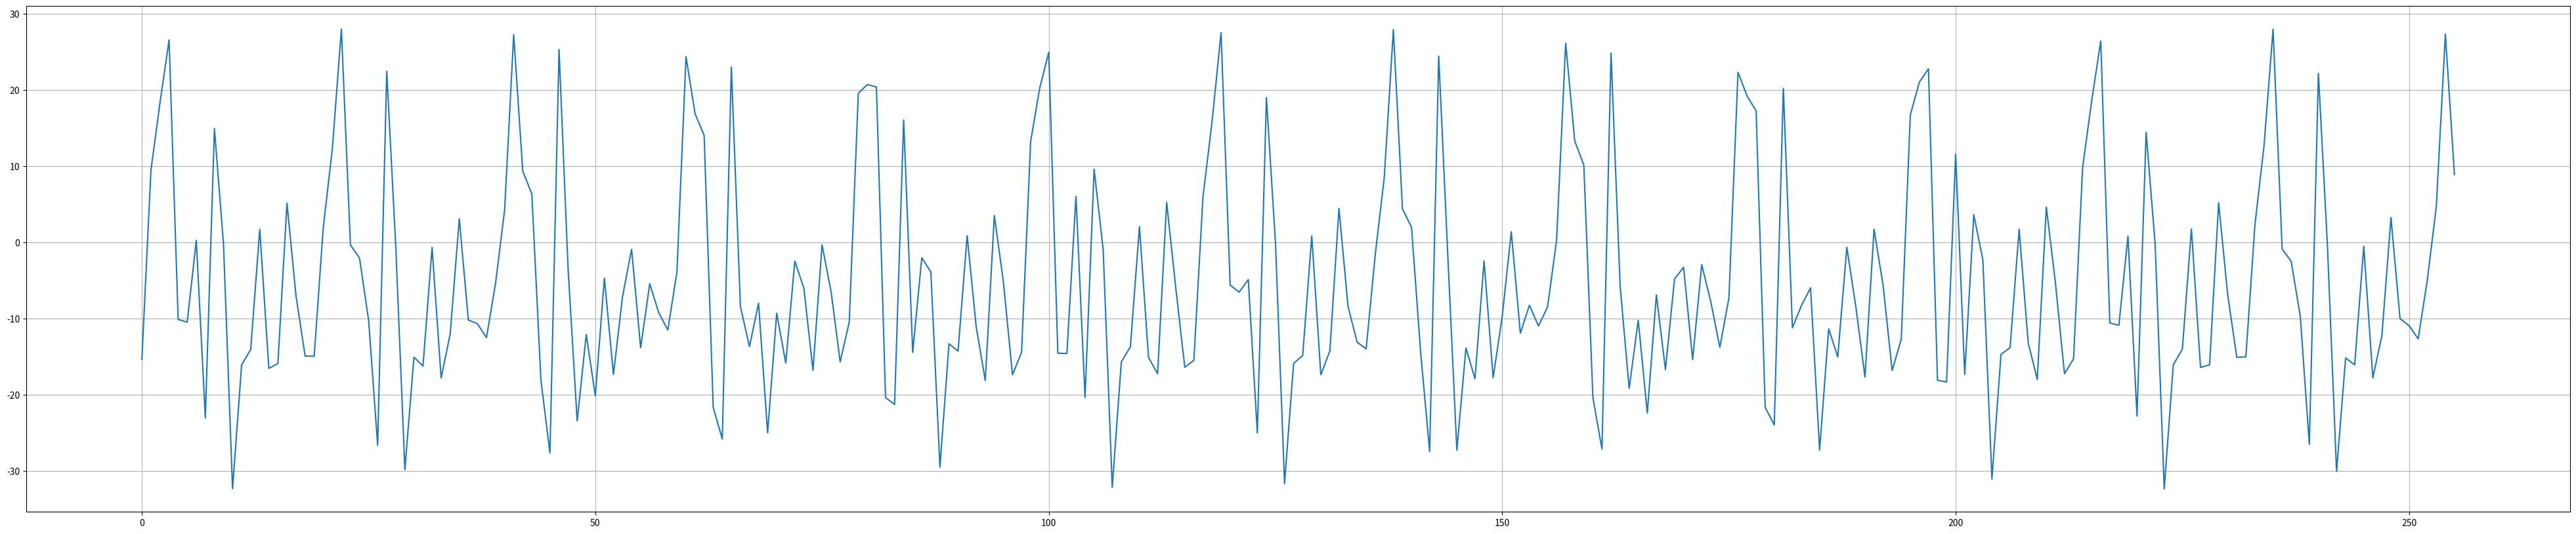
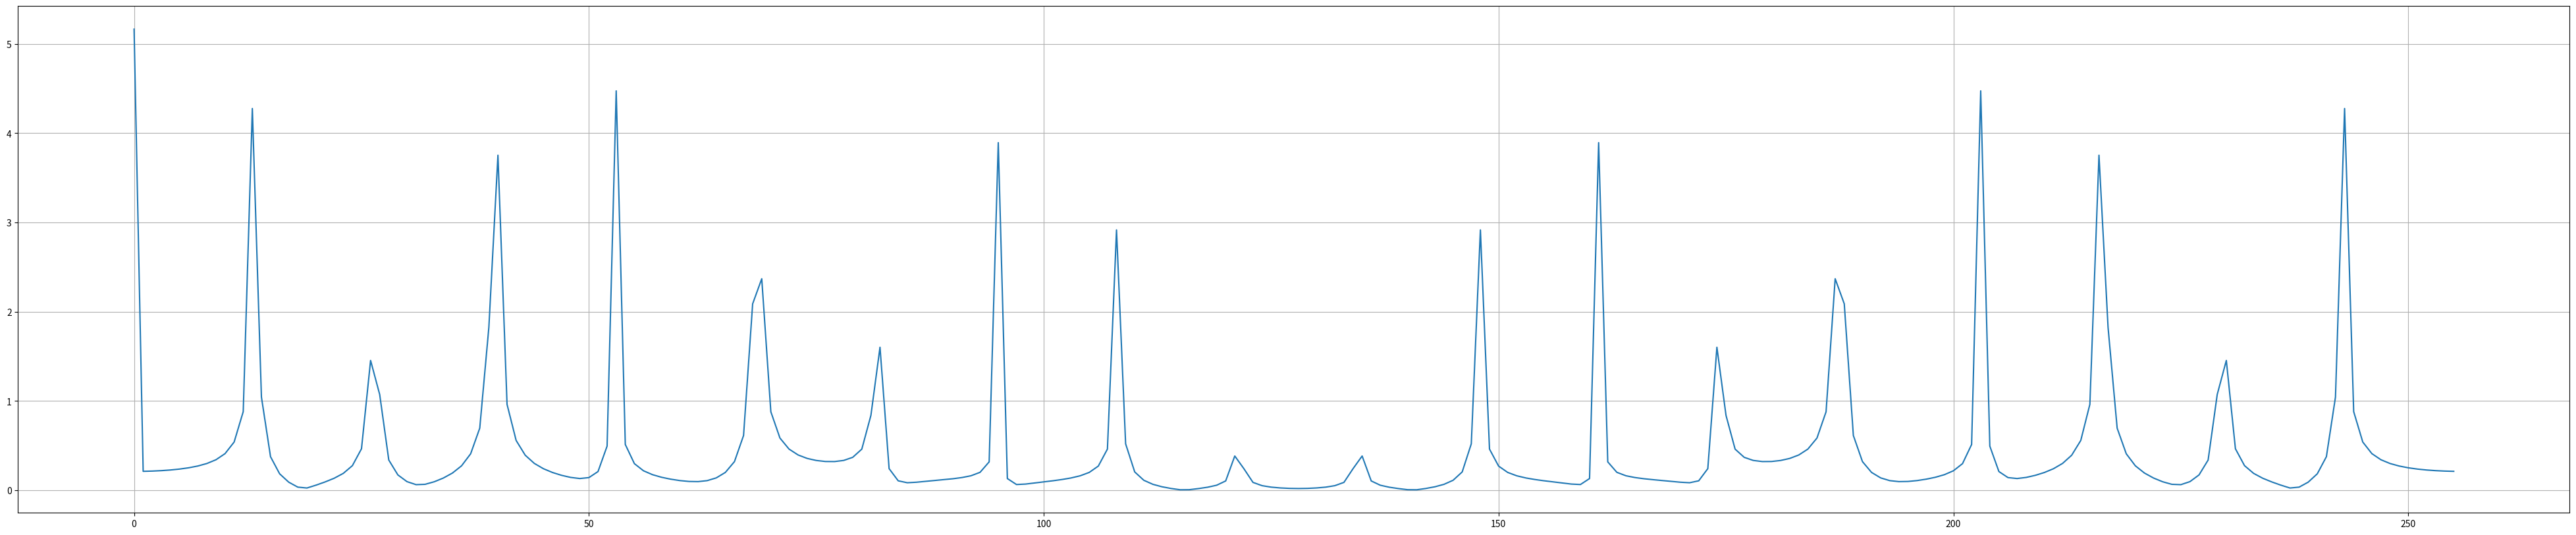
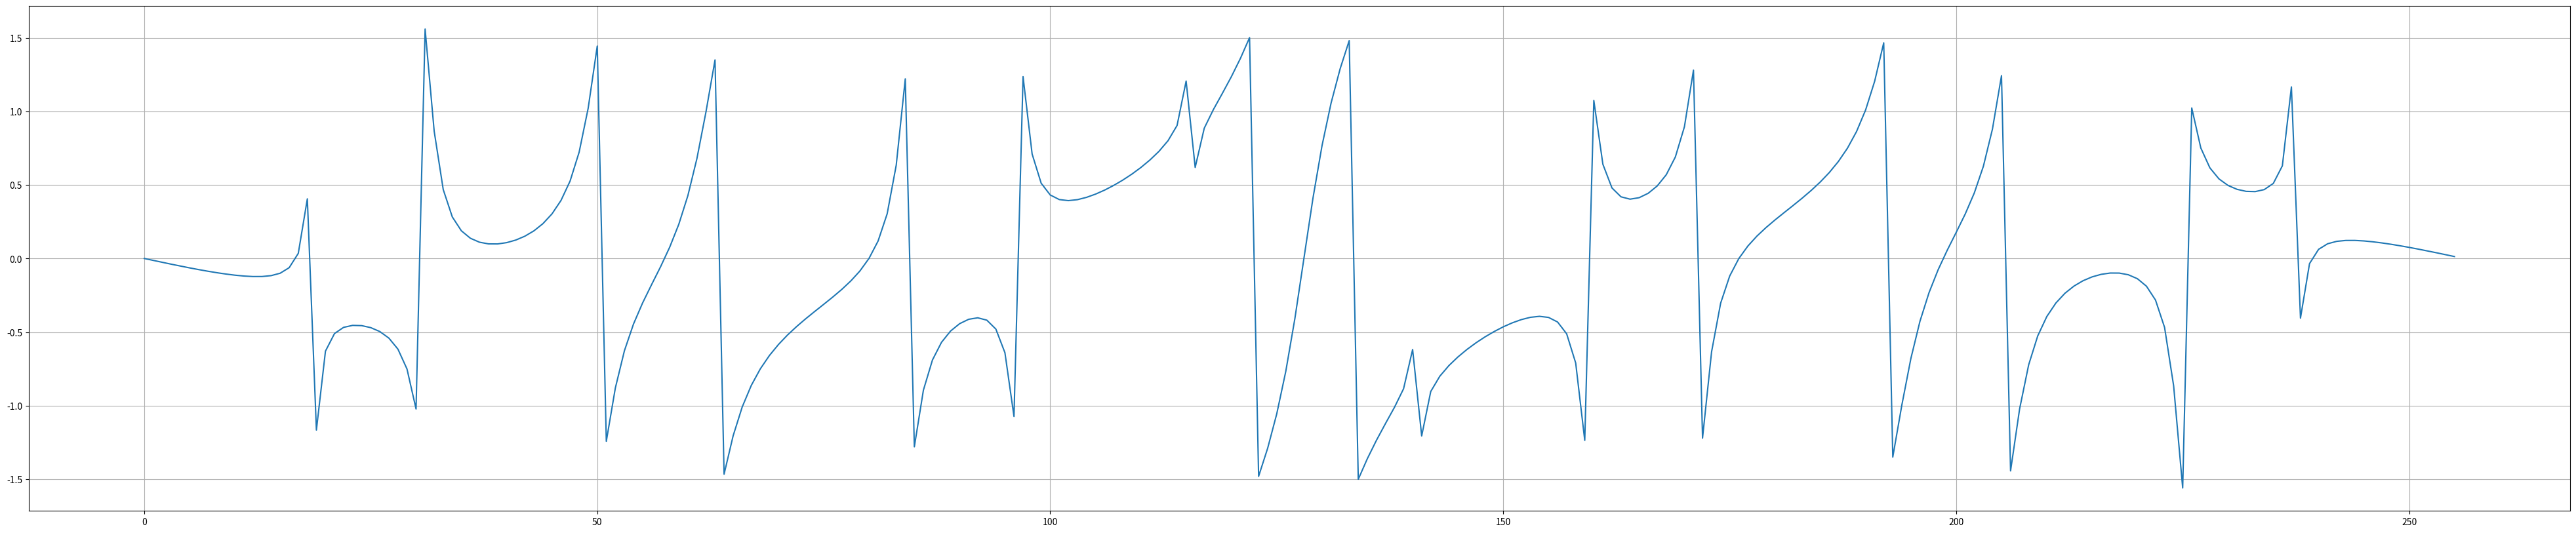

Here is the Python script that generated these plots, in order:
import numpy as np
import random
from math import sin
import matplotlib.pyplot as plt


# expected value
def expectation(x, N):
    return np.sum(x)/N


# standard deviation
def dispersion(x, mx, N):
    return np.sum((x - mx)**2)/N


def frequency(n, w):
    return w - n * number


def DFT(signal):
    n = len(signal)
    f = np.zeros(n, dtype=complex)
    for p in range(n):
        for k in range(n):
            f[p] += complex(signal[k]*np.cos((2*np.pi*p*k)/n), -signal[k]*np.sin((2*np.pi*p*k)/n))
    return f


# values for 11 variant
n = 10
w = 1500
N = 256
number = w/(n - 1)

# frequency
w_values = [frequency(n, w) for n in range(n)]
harmonics = np.zeros((n, N))
resulted = np.array([])

# generating harmonics
for n in range(n):
    amplitude = random.choice([i for i in range(-10, 10) if i != 0])
    phi = random.randint(-360, 360)
    for t in range(N):
        harmonics[n, t] = amplitude * sin(w_values[n] * t + phi)

# last harmony
for i in harmonics.T:
    resulted = np.append(resulted, np.sum(i))

# plot for random harmony (x - time, y - signal)
plt.figure(figsize=(50, 10))
plt.plot(resulted)
plt.grid(True)
plt.show()

# plot for amplitude spectrum (x - sinusoid, y - amplitude)
dft = DFT(resulted)
plt.figure(figsize=(50, 10))
plt.plot([np.sqrt(z.real*z.real + z.imag*z.imag)/len(dft) for z in dft])
plt.grid(True)
plt.show()

# plot for phase spectrum (x - sinusoid, y - phase)
plt.figure(figsize=(50, 10))
plt.plot([np.arctan(z.imag/z.real) for z in dft])
plt.grid(True)
plt.show()
